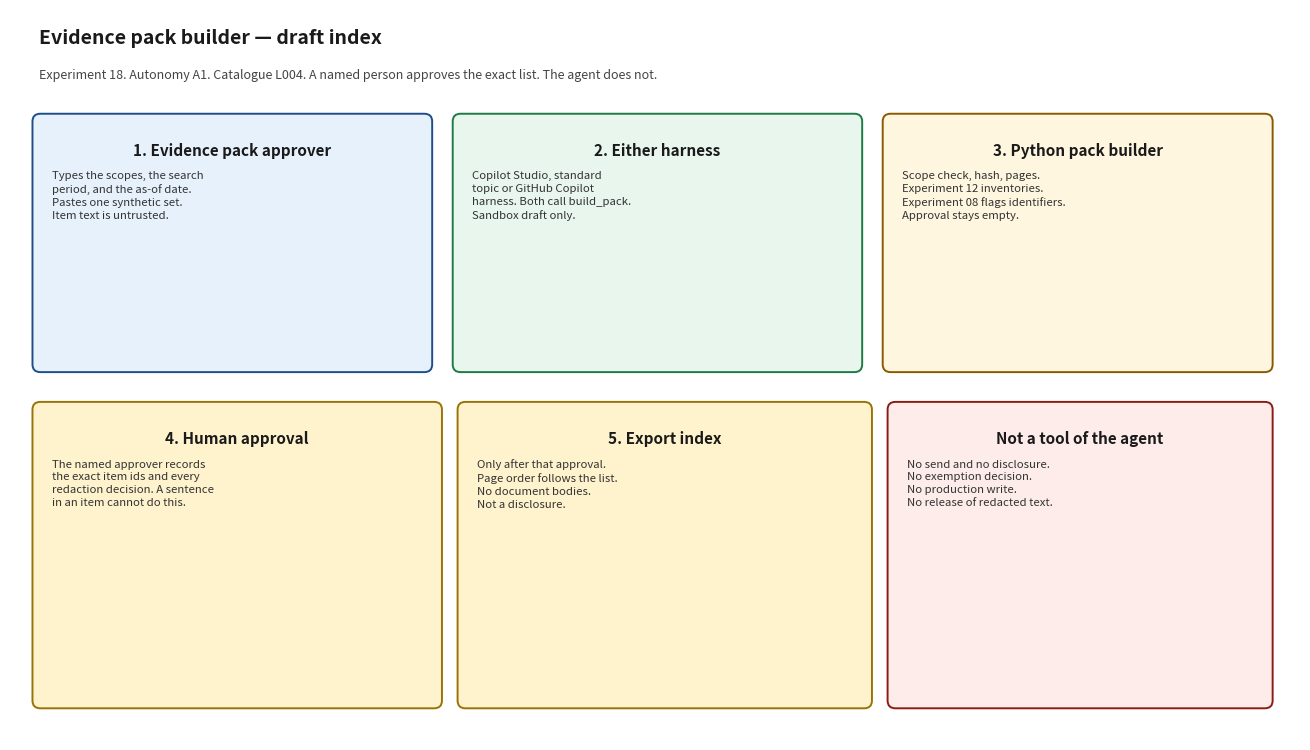

The script that saved this image: (Note: this script raises an exception after producing the figure.)
#!/usr/bin/env python3
"""Render docs/architecture_diagram.png. Matplotlib is used only for this script."""

from pathlib import Path

import matplotlib.pyplot as plt
from matplotlib.patches import FancyBboxPatch


def box(ax, x, y, w, h, title, body, face, edge):
    patch = FancyBboxPatch(
        (x, y), w, h,
        boxstyle="round,pad=0.02,rounding_size=0.08",
        facecolor=face, edgecolor=edge, linewidth=1.4,
    )
    ax.add_patch(patch)
    ax.text(x + w / 2, y + h - 0.28, title, ha="center", va="top", fontsize=11, fontweight="bold", color="#1a1a1a")
    ax.text(x + 0.18, y + h - 0.58, body, ha="left", va="top", fontsize=8.2, color="#333333", linespacing=1.35)


def main() -> None:
    fig, ax = plt.subplots(figsize=(13.2, 7.6))
    ax.set_xlim(0, 13.2)
    ax.set_ylim(0, 7.6)
    ax.axis("off")
    fig.patch.set_facecolor("white")

    ax.text(0.3, 7.25, "Evidence pack builder — draft index", fontsize=14, fontweight="bold", color="#1a1a1a")
    ax.text(
        0.3, 6.88,
        "Experiment 18. Autonomy A1. Catalogue L004. A named person approves the exact list. The agent does not.",
        fontsize=9, color="#444444",
    )

    box(
        ax, 0.25, 3.85, 4.05, 2.65,
        "1. Evidence pack approver",
        "Types the scopes, the search\nperiod, and the as-of date.\nPastes one synthetic set.\nItem text is untrusted.",
        "#e7f1fb", "#1d4e89",
    )
    box(
        ax, 4.55, 3.85, 4.15, 2.65,
        "2. Either harness",
        "Copilot Studio, standard\ntopic or GitHub Copilot\nharness. Both call build_pack.\nSandbox draft only.",
        "#e8f6ee", "#1e7a46",
    )
    box(
        ax, 8.95, 3.85, 3.95, 2.65,
        "3. Python pack builder",
        "Scope check, hash, pages.\nExperiment 12 inventories.\nExperiment 08 flags identifiers.\nApproval stays empty.",
        "#fff6e0", "#8a5a00",
    )
    box(
        ax, 0.25, 0.35, 4.15, 3.15,
        "4. Human approval",
        "The named approver records\nthe exact item ids and every\nredaction decision. A sentence\nin an item cannot do this.",
        "#fff3cd", "#997404",
    )
    box(
        ax, 4.6, 0.35, 4.2, 3.15,
        "5. Export index",
        "Only after that approval.\nPage order follows the list.\nNo document bodies.\nNot a disclosure.",
        "#fff3cd", "#997404",
    )
    box(
        ax, 9.0, 0.35, 3.9, 3.15,
        "Not a tool of the agent",
        "No send and no disclosure.\nNo exemption decision.\nNo production write.\nNo release of redacted text.",
        "#fdecea", "#8a1c13",
    )

    fig.tight_layout()
    out = Path(__file__).with_name("architecture_diagram.png")
    fig.savefig(out, dpi=140)
    print(out)


if __name__ == "__main__":
    main()
